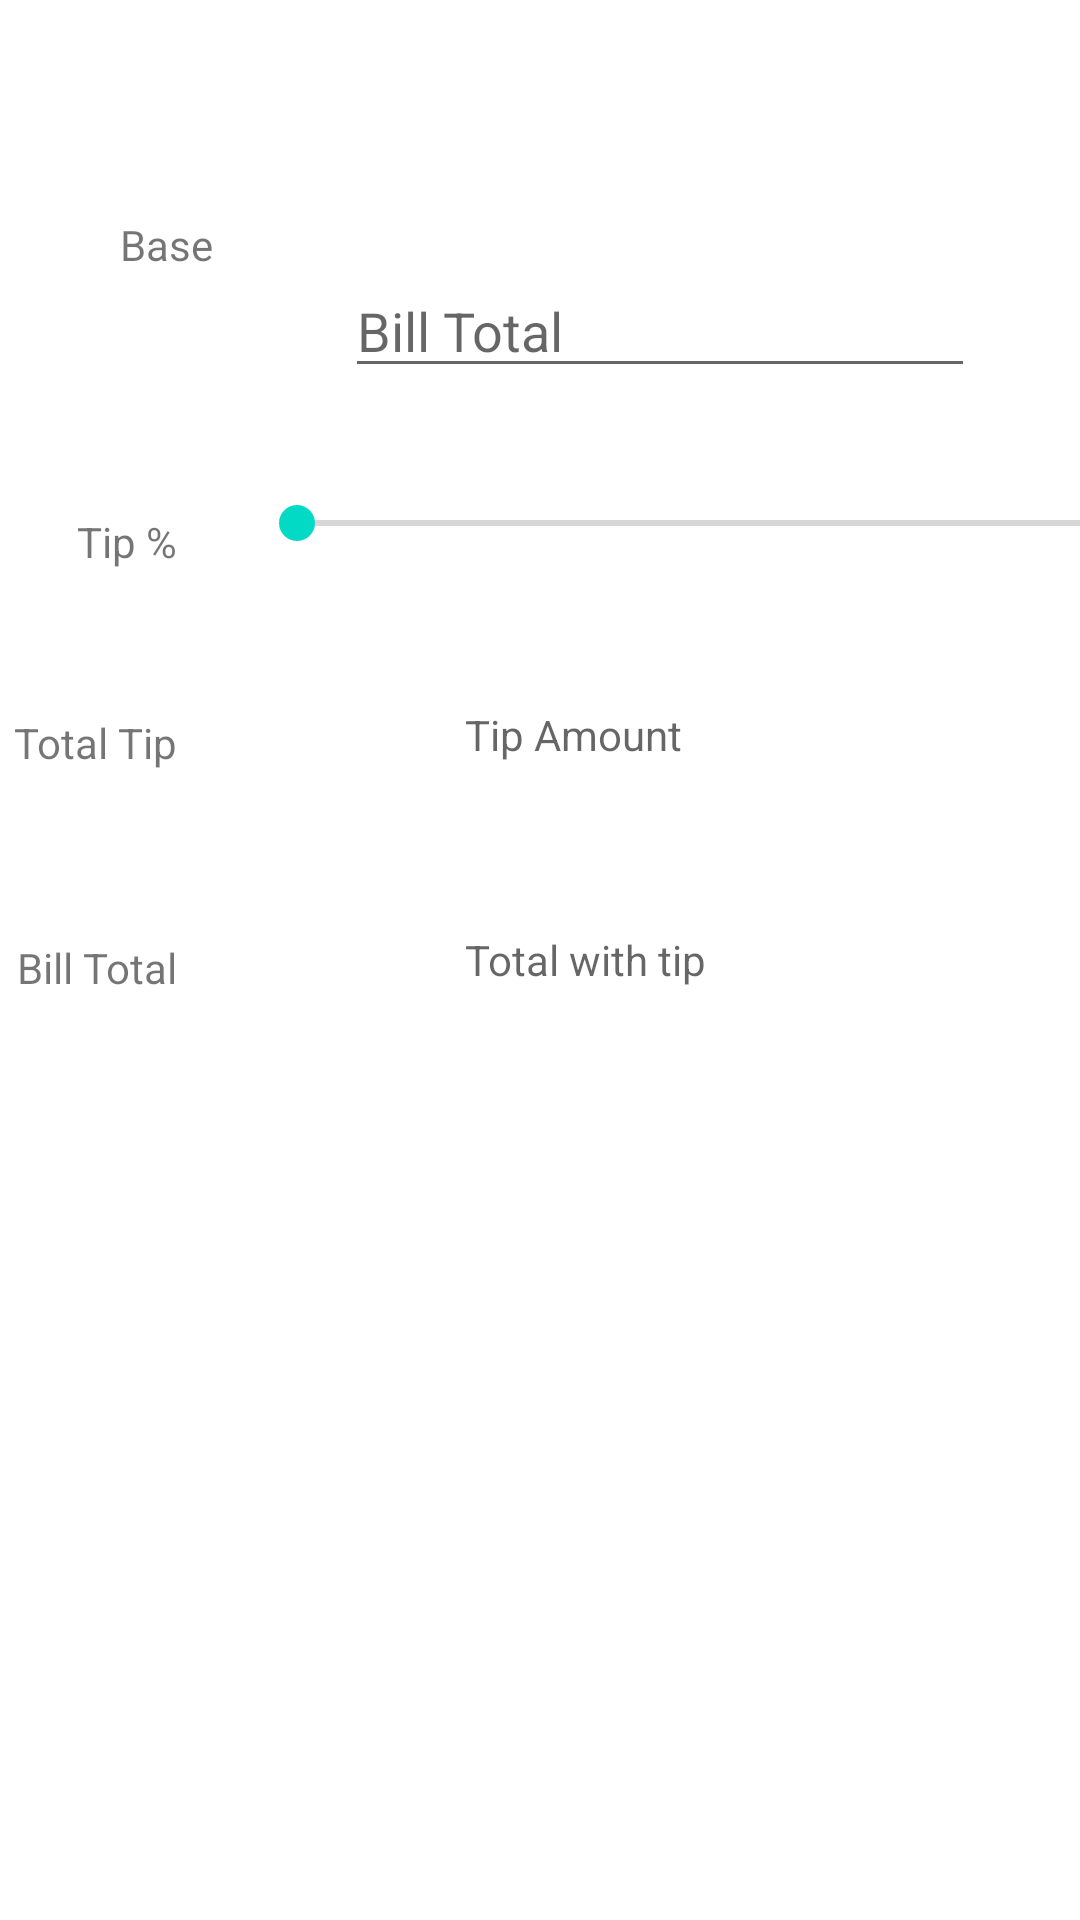

Reconstruct the res/layout file that produces this screen, plus the resources it refers to.
<!-- AndroidManifest.xml: application theme Theme.TipCalculator -->
<!-- res/layout/activity_main.xml -->
<?xml version="1.0" encoding="utf-8"?>
<androidx.constraintlayout.widget.ConstraintLayout xmlns:android="http://schemas.android.com/apk/res/android"
    xmlns:app="http://schemas.android.com/apk/res-auto"
    xmlns:tools="http://schemas.android.com/tools"
    android:layout_width="match_parent"
    android:layout_height="match_parent"
    tools:context=".MainActivity">


        
    <TextView
        android:id="@+id/tvbaseBill"
        android:layout_width="wrap_content"
        android:layout_height="wrap_content"
        android:layout_marginStart="40dp"
        android:layout_marginTop="72dp"
        android:text="Base"
        app:layout_constraintStart_toStartOf="parent"
        app:layout_constraintTop_toTopOf="parent" />

    <TextView
        android:id="@+id/tvTipAmount"
        android:layout_width="wrap_content"
        android:layout_height="wrap_content"
        android:layout_marginTop="80dp"
        android:layout_marginEnd="12dp"
        android:text="Tip %"
        app:layout_constraintEnd_toEndOf="@+id/tvbaseBill"
        app:layout_constraintTop_toBottomOf="@+id/tvbaseBill" />

    <TextView
        android:id="@+id/textView3"
        android:layout_width="wrap_content"
        android:layout_height="wrap_content"
        android:layout_marginTop="48dp"
        android:text="Total Tip"
        app:layout_constraintEnd_toEndOf="@+id/tvTipAmount"
        app:layout_constraintTop_toBottomOf="@+id/tvTipAmount" />


         

    <TextView
        android:id="@+id/textView4"
        android:layout_width="wrap_content"
        android:layout_height="wrap_content"
        android:layout_marginTop="56dp"
        android:text="Bill Total"
        app:layout_constraintEnd_toEndOf="@+id/textView3"
        app:layout_constraintTop_toBottomOf="@+id/textView3" />

    <EditText
        android:id="@+id/enterBaseAmount"
        android:layout_width="wrap_content"
        android:layout_height="wrap_content"
        android:layout_marginStart="44dp"
        android:layout_marginTop="88dp"
        android:ems="10"
        android:hint="Bill Total"
        android:inputType="number|numberDecimal"
        app:layout_constraintStart_toEndOf="@+id/tvbaseBill"
        app:layout_constraintTop_toTopOf="parent" />

    <SeekBar
        android:id="@+id/EnterTipPercent"
        android:layout_width="300dp"
        android:layout_height="wrap_content"
        android:layout_marginStart="24dp"
        android:layout_marginTop="36dp"
        app:layout_constraintStart_toEndOf="@+id/tvTipAmount"
        app:layout_constraintTop_toBottomOf="@+id/enterBaseAmount" />

    <TextView
        android:id="@+id/totalTip"
        android:layout_width="100dp"
        android:layout_height="wrap_content"
        android:layout_marginStart="96dp"
        android:layout_marginTop="52dp"
        android:digits="2"
        android:hint="Tip Amount"
        android:numeric="decimal"
        android:visibility="visible"
        app:layout_constraintStart_toEndOf="@+id/textView3"
        app:layout_constraintTop_toBottomOf="@+id/EnterTipPercent"
        tools:visibility="visible" />

    <TextView
        android:id="@+id/totalBill"
        android:layout_width="100dp"
        android:layout_height="0dp"
        android:layout_marginStart="96dp"
        android:layout_marginTop="56dp"
        android:digits="8"
        android:hint="Total with tip"
        android:visibility="visible"
        app:layout_constraintStart_toEndOf="@+id/textView4"
        app:layout_constraintTop_toBottomOf="@+id/totalTip"
        tools:visibility="visible" />

    <TextView
        android:id="@+id/TipView"
        android:layout_width="45dp"
        android:layout_height="wrap_content"
        android:layout_marginStart="24dp"
        android:visibility="visible"
        app:layout_constraintBottom_toTopOf="@+id/textView3"
        app:layout_constraintStart_toStartOf="parent"
        app:layout_constraintTop_toBottomOf="@+id/tvTipAmount"
        app:layout_constraintVertical_bias="0.466"
        tools:visibility="visible" />

    <TextView
        android:id="@+id/tvLogo"
        android:layout_width="wrap_content"
        android:layout_height="wrap_content"
        android:layout_marginTop="335dp"
        android:layout_marginBottom="43dp"
        android:text="Burnt Coffee Studios"
        app:layout_constraintBottom_toBottomOf="parent"
        app:layout_constraintEnd_toEndOf="parent"
        app:layout_constraintStart_toStartOf="parent"
        app:layout_constraintTop_toBottomOf="@+id/totalBill" />
</androidx.constraintlayout.widget.ConstraintLayout>
<!-- resources referenced by this layout -->
<resources>
  <style name="Theme.TipCalculator" parent="Theme.MaterialComponents.DayNight.DarkActionBar">
          
          <item name="colorPrimary">#FFFFFF</item>
          <item name="colorPrimaryVariant">@color/purple_700</item>
          <item name="colorOnPrimary">@color/white</item>
          
          <item name="colorSecondary">@color/teal_200</item>
          <item name="colorSecondaryVariant">@color/teal_700</item>
          <item name="colorOnSecondary">@color/black</item>
          
          <item name="android:statusBarColor" tools:targetApi="l">?attr/colorPrimaryVariant</item>
          
      </style>
  <!-- not gathered from this repository: default colours our renderer supplied (Android Studio template values) -->
  <color name="purple_700">#FF3700B3</color>
  <color name="teal_200">#FF03DAC5</color>
  <color name="teal_700">#FF018786</color>
  <color name="black">#FF000000</color>
  <color name="white">#FFFFFFFF</color>
</resources>
